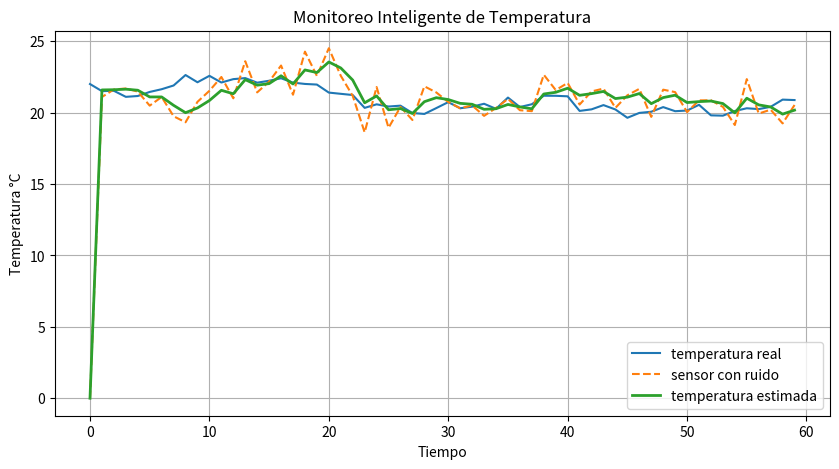

Write Python code to recreate this figure.
# Seguimiento de temperatura en un invernadero
# Este programa simula sensores con ruido y aplica
# una estimacion suavizada para calcular la temperatura real.
#
# la idea es cambiar completamente la tematica:
# ahora en vez de "estado dinamico abstracto",
# tenemos un sistema de monitoreo agricola.

import numpy as np
import matplotlib.pyplot as plt

# cantidad de mediciones
n_mediciones = 60

# arreglos para guardar datos
temperatura_real = np.zeros(n_mediciones)
lecturas_sensor = np.zeros(n_mediciones)
temperatura_estimacion = np.zeros(n_mediciones)

# parametros del sistema
variacion_clima = 0.4      # cambios reales del ambiente
ruido_sensor = 1.2         # error del sensor

# valores iniciales
temperatura_real[0] = 22
estimacion_actual = 22
error_estimacion = 1.0

# simulacion
for t in range(1, n_mediciones):

    # temperatura real cambia poco a poco
    cambio = np.random.normal(0, variacion_clima)
    temperatura_real[t] = temperatura_real[t - 1] + cambio

    # sensor mide con ruido
    lectura = temperatura_real[t] + np.random.normal(0, ruido_sensor)
    lecturas_sensor[t] = lectura

    # calculo de confianza (ganancia)
    confianza = error_estimacion / (error_estimacion + ruido_sensor)

    # corregimos la estimacion usando la lectura del sensor
    estimacion_actual = estimacion_actual + confianza * (
        lectura - estimacion_actual
    )

    temperatura_estimacion[t] = estimacion_actual

    # actualizamos error estimado
    error_estimacion = (1 - confianza) * error_estimacion + variacion_clima

# graficas
plt.figure(figsize=(10, 5))

plt.plot(
    temperatura_real,
    label="temperatura real"
)

plt.plot(
    lecturas_sensor,
    linestyle="dashed",
    label="sensor con ruido"
)

plt.plot(
    temperatura_estimacion,
    linewidth=2,
    label="temperatura estimada"
)

plt.title("Monitoreo Inteligente de Temperatura")
plt.xlabel("Tiempo")
plt.ylabel("Temperatura °C")
plt.legend()
plt.grid(True)

plt.show()

# resultados numericos finales
print("ultima temperatura real:")
print(round(temperatura_real[-1], 2), "°C")

print("\nultima lectura del sensor:")
print(round(lecturas_sensor[-1], 2), "°C")

print("\nestimacion final del sistema:")
print(round(temperatura_estimacion[-1], 2), "°C")

# este ejemplo representa una idea parecida
# a filtros usados en robots, drones,
# estaciones meteorologicas y sensores industriales
